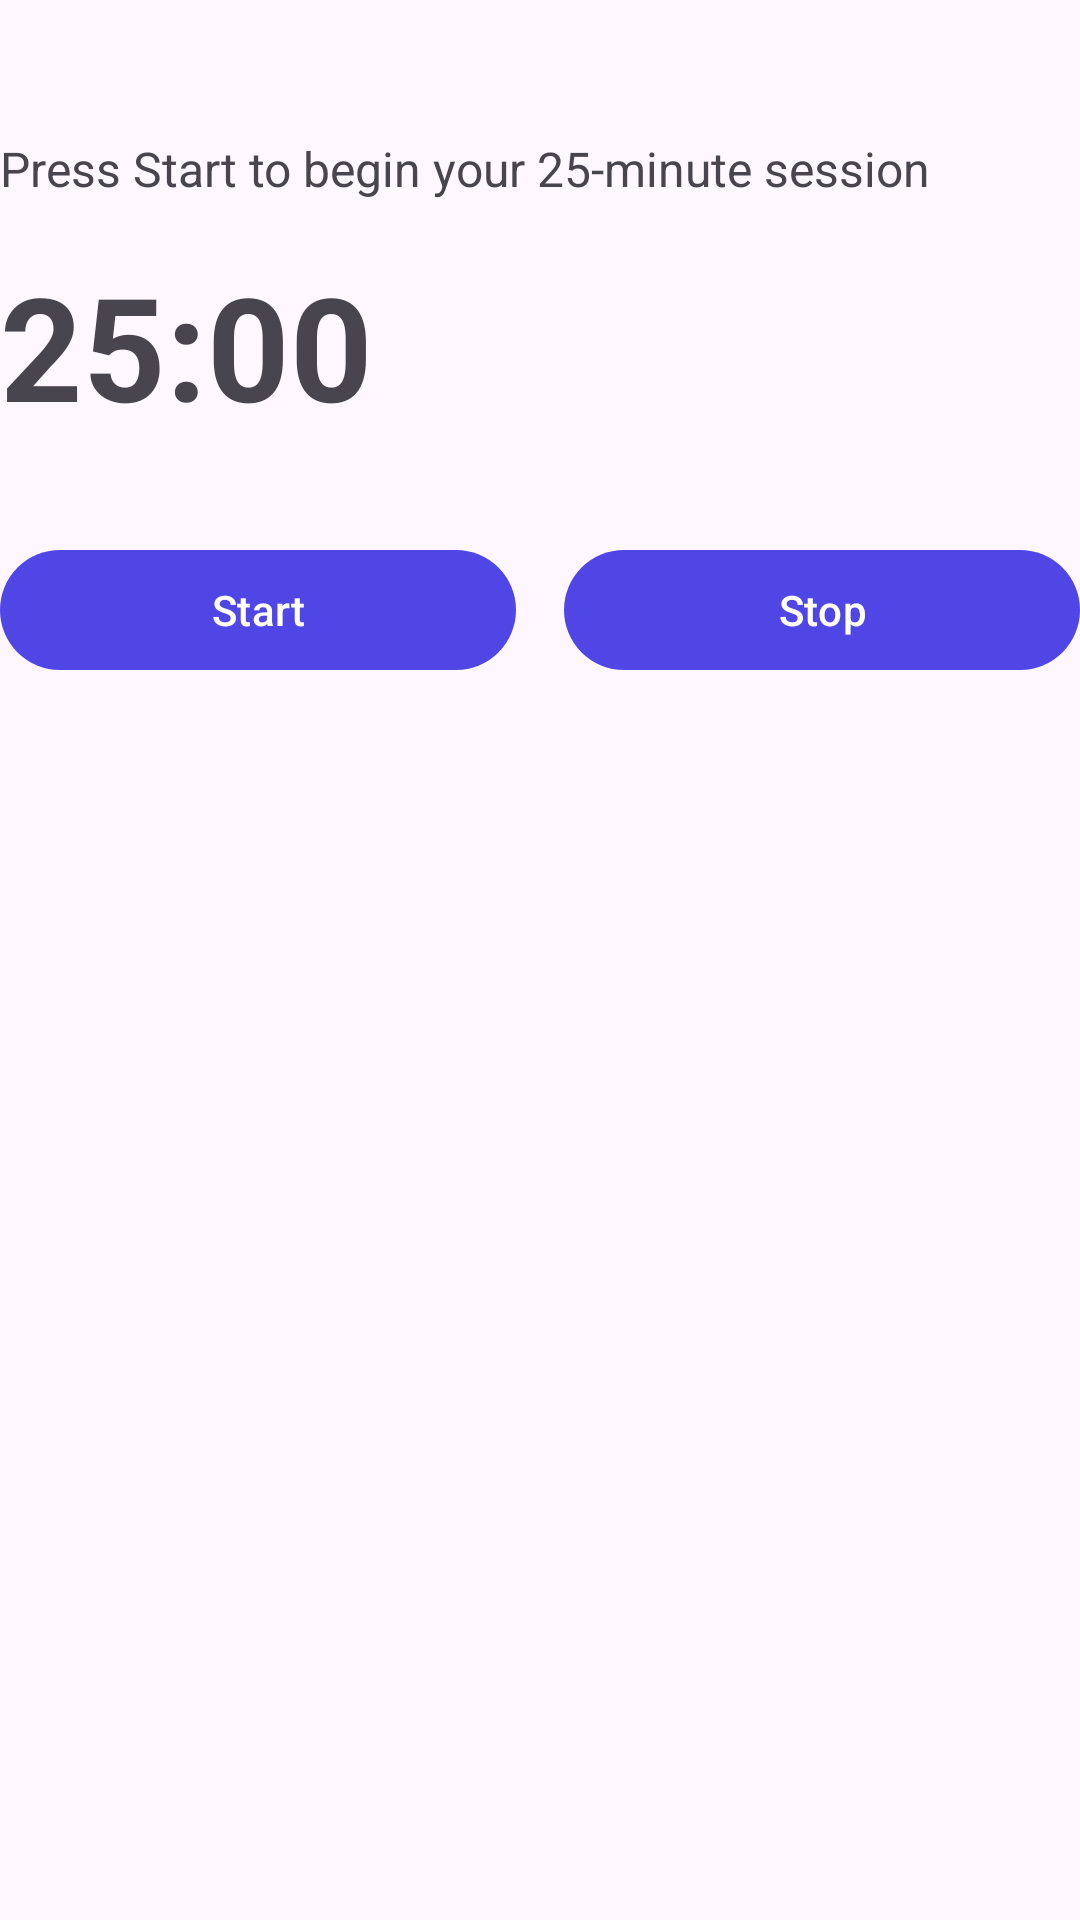

The Android layout XML behind this screen, and the referenced resources:
<!-- AndroidManifest.xml: application theme Theme.FocusFlip -->
<!-- res/layout/activity_timer.xml -->
<?xml version="1.0" encoding="utf-8"?>
<LinearLayout xmlns:android="http://schemas.android.com/apk/res/android"
    xmlns:app="http://schemas.android.com/apk/res-auto"
    xmlns:tools="http://schemas.android.com/tools"
    android:layout_width="match_parent"
    android:layout_height="match_parent"
    tools:context=".controller.TimerActivity"
    android:orientation="vertical"
    android:layout_margin="16dp">

    <TextView
        android:id="@+id/subject_name"
        android:layout_width="match_parent"
        android:layout_height="wrap_content"
        android:textSize="22sp"
        android:textStyle="bold"
        android:layout_marginBottom="16dp" />

    <TextView
        android:id="@+id/status_text"
        android:layout_width="match_parent"
        android:layout_height="wrap_content"
        android:text="Press Start to begin your 25-minute session"
        android:textSize="16sp"
        android:layout_marginBottom="16dp" />

    <TextView
        android:id="@+id/timer_text"
        android:layout_width="match_parent"
        android:layout_height="wrap_content"
        android:text="25:00"
        android:textSize="48sp"
        android:textStyle="bold"
        android:layout_gravity="center"
        android:layout_marginBottom="32dp" />

    <LinearLayout
        android:layout_width="match_parent"
        android:layout_height="wrap_content"
        android:orientation="horizontal">

        <com.google.android.material.button.MaterialButton
            android:id="@+id/btn_start"
            android:layout_width="0dp"
            android:layout_height="wrap_content"
            android:layout_weight="1"
            android:layout_marginEnd="8dp"
            android:text="Start" />

        <com.google.android.material.button.MaterialButton
            android:id="@+id/btn_stop"
            android:layout_width="0dp"
            android:layout_height="wrap_content"
            android:layout_weight="1"
            android:layout_marginStart="8dp"
            android:text="Stop" />

    </LinearLayout>

</LinearLayout>
<!-- resources referenced by this layout -->
<resources>
  <style name="Theme.FocusFlip" parent="Base.Theme.FocusFlip" />
  <style name="Base.Theme.FocusFlip" parent="Theme.Material3.DayNight.NoActionBar">
          <item name="colorPrimary">@color/primary</item>
          <item name="android:statusBarColor">@color/primary</item>
          <item name="android:navigationBarColor">@color/white</item>
      </style>
  <color name="primary">#4f46e5</color>
  <color name="white">#FFFFFFFF</color>
</resources>
